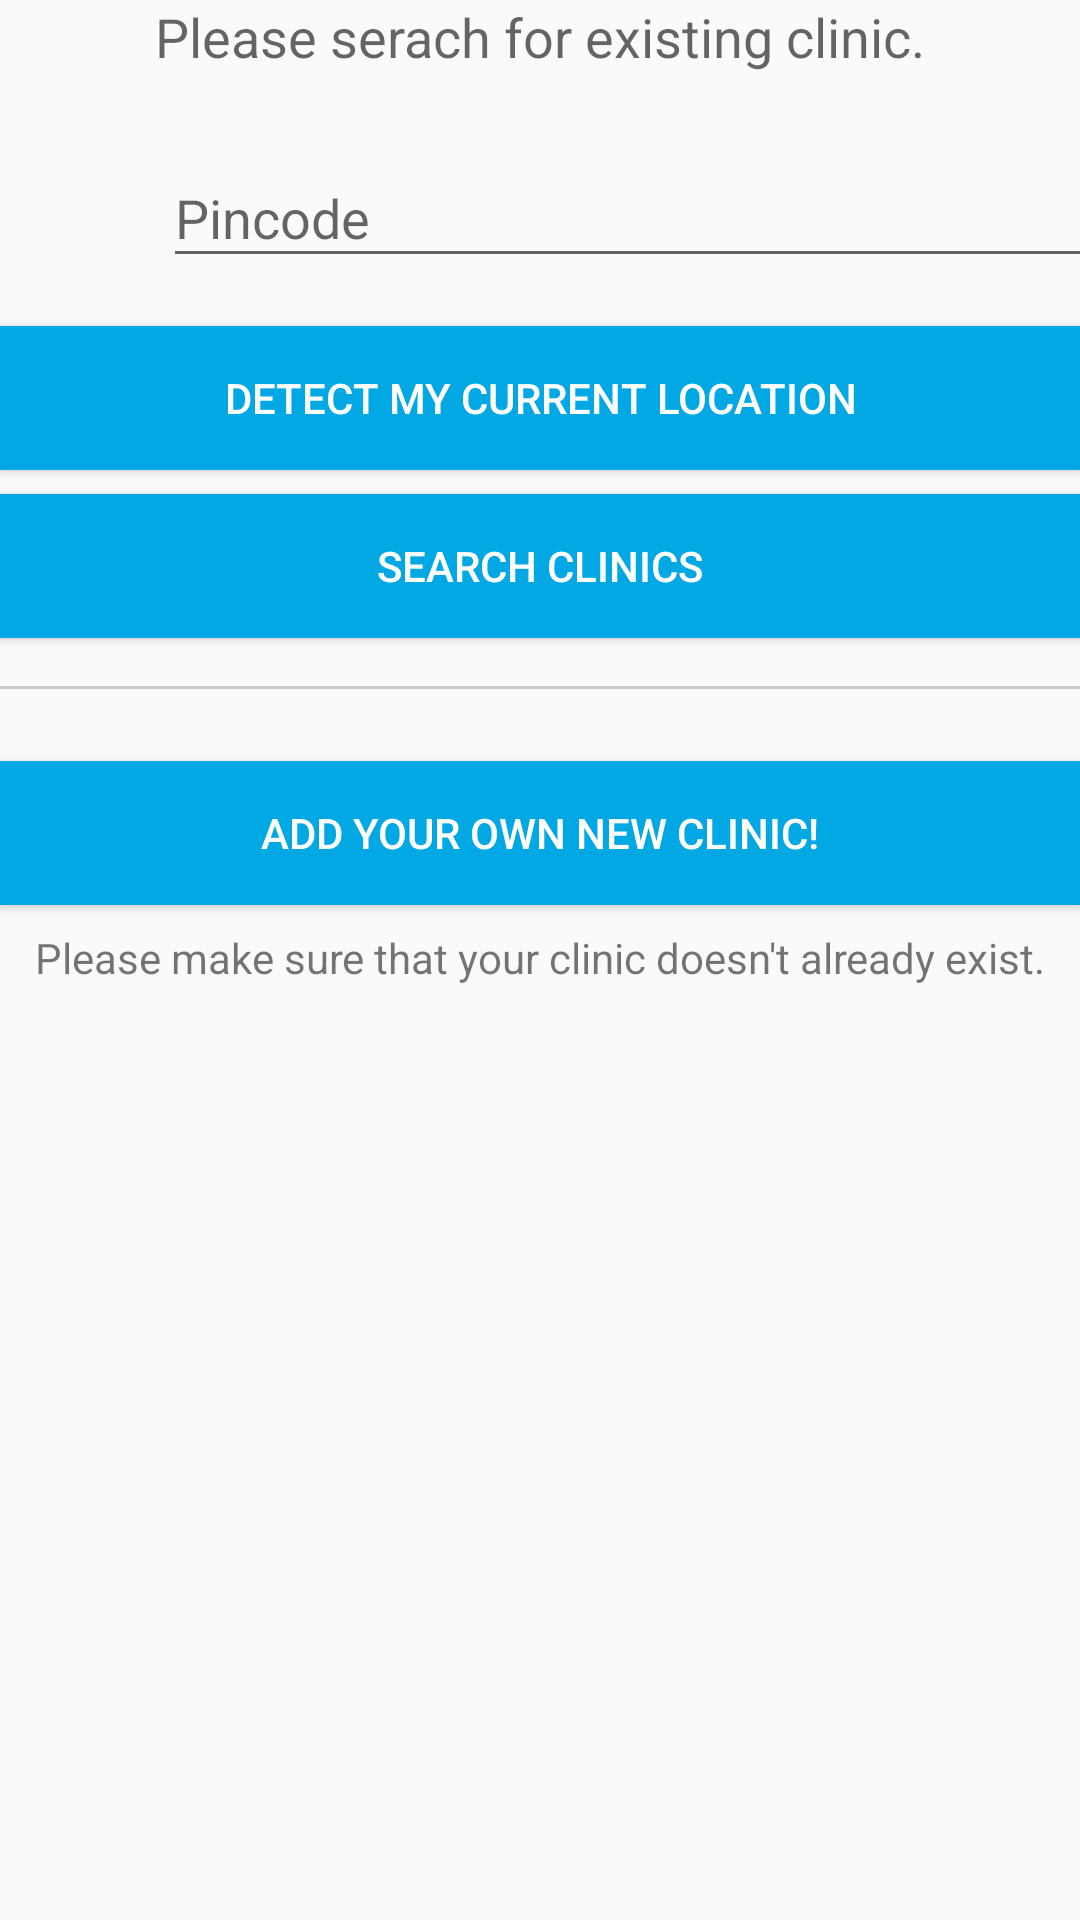

This screen was rendered from an Android layout file. Write that file and the resources it references.
<!-- AndroidManifest.xml: activity theme AppTheme.NoActionBar -->
<!-- res/layout/fragment_add_existing_clinics.xml -->
<?xml version="1.0" encoding="utf-8"?>
<android.support.constraint.ConstraintLayout xmlns:android="http://schemas.android.com/apk/res/android"
    xmlns:app="http://schemas.android.com/apk/res-auto"
    xmlns:tools="http://schemas.android.com/tools"
    android:layout_width="match_parent"
    android:layout_height="match_parent"
    tools:context="com.khantilchoksi.j2eehealthcaredoctor.AddExistingClinicsActivityFragment"
    tools:showIn="@layout/activity_add_existing_clinics"
    tools:layout_editor_absoluteY="137dp"
    tools:layout_editor_absoluteX="0dp">

    <TextView
        android:id="@+id/textView2"
        android:layout_width="wrap_content"
        android:layout_height="wrap_content"
        android:text="Please serach for existing clinic."
        tools:layout_editor_absoluteY="32dp"
        android:layout_marginTop="16dp"
        android:textAppearance="@style/TextAppearance.AppCompat.Medium"
        app:layout_constraintRight_toRightOf="parent"
        app:layout_constraintLeft_toLeftOf="parent" />

    <LinearLayout
        android:id="@+id/linearLayout"
        android:layout_width="368dp"
        android:layout_height="wrap_content"
        android:orientation="horizontal"
        app:layout_constraintRight_toRightOf="parent"
        app:layout_constraintLeft_toLeftOf="parent"
        android:layout_marginTop="16dp"
        app:layout_constraintTop_toBottomOf="@+id/textView2">

        <ImageView
            android:layout_width="50dp"
            android:layout_height="wrap_content"
            android:layout_gravity="center"
            app:srcCompat="@drawable/ic_address" />

        

        <android.support.design.widget.TextInputLayout
            android:layout_width="match_parent"
            android:layout_height="wrap_content"
            android:layout_gravity="center"
            android:layout_marginLeft="8dp"
            android:layout_marginStart="8dp">

            <EditText
                android:id="@+id/pincode"
                android:layout_width="match_parent"
                android:layout_height="wrap_content"
                android:hint="@string/prompt_pincode"
                android:inputType="number"/>
        </android.support.design.widget.TextInputLayout>

    </LinearLayout>

    <android.support.v7.widget.AppCompatButton
        android:id="@+id/search_clinic"
        android:layout_width="0dp"
        android:layout_height="48dp"
        android:layout_gravity="center"
        android:background="@color/colorPrimary"
        android:gravity="center"
        android:padding="12dp"
        android:text="Search Clinics"
        android:textColor="@color/white"
        android:textSize="14sp"
        android:drawableLeft="@drawable/ic_serach_white"
        android:layout_marginTop="8dp"
        app:layout_constraintTop_toBottomOf="@+id/detect_current_location_button"
        app:layout_constraintRight_toRightOf="parent"
        app:layout_constraintLeft_toLeftOf="parent" />

    <android.support.v7.widget.AppCompatButton
        android:id="@+id/detect_current_location_button"
        android:layout_width="0dp"
        android:layout_height="wrap_content"
        android:layout_gravity="center"
        android:background="@color/colorPrimary"
        android:gravity="center"
        android:padding="12dp"
        android:text="@string/prompt_detect_current_location"
        android:textColor="@color/white"
        android:textSize="14sp"
        android:drawableLeft="@drawable/ic_location_gps"
        android:layout_marginTop="16dp"
        app:layout_constraintTop_toBottomOf="@+id/linearLayout"
        app:layout_constraintRight_toRightOf="parent"
        app:layout_constraintLeft_toLeftOf="parent" />

    <View
        android:layout_width="368dp"
        android:layout_height="1dp"
        android:background="@color/iron"
        android:id="@+id/view2"
        android:layout_marginTop="16dp"
        android:layout_marginBottom="16dp"
        app:layout_constraintTop_toBottomOf="@+id/search_clinic"
        app:layout_constraintRight_toRightOf="parent"
        app:layout_constraintLeft_toLeftOf="parent" />

    <android.support.v7.widget.AppCompatButton
        android:id="@+id/add_new_clinic"
        android:layout_width="0dp"
        android:layout_height="48dp"
        android:layout_gravity="center"
        android:background="@color/colorPrimary"
        android:drawableLeft="@drawable/ic_add_plus"
        android:gravity="center"
        android:padding="12dp"
        android:text="@string/request_to_add_clinic"
        android:textColor="@color/white"
        android:textSize="14sp"
        android:layout_marginTop="24dp"
        app:layout_constraintTop_toBottomOf="@+id/view2"
        app:layout_constraintRight_toRightOf="parent"
        app:layout_constraintLeft_toLeftOf="parent" />

    <TextView
        android:id="@+id/textView4"
        android:layout_width="wrap_content"
        android:layout_height="wrap_content"
        android:gravity="center"
        android:text="Please make sure that your clinic doesn't already exist."
        android:textAppearance="@style/TextAppearance.AppCompat.Small"
        android:layout_marginTop="8dp"
        app:layout_constraintTop_toBottomOf="@+id/add_new_clinic"
        app:layout_constraintRight_toRightOf="parent"
        app:layout_constraintLeft_toLeftOf="parent" />

    <android.support.constraint.Guideline
        android:layout_width="wrap_content"
        android:layout_height="wrap_content"
        android:id="@+id/guideline"
        app:layout_constraintGuide_begin="20dp"
        android:orientation="horizontal"
        tools:layout_editor_absoluteY="20dp"
        tools:layout_editor_absoluteX="0dp" />

    <android.support.constraint.Guideline
        android:layout_width="wrap_content"
        android:layout_height="wrap_content"
        android:id="@+id/guideline2"
        app:layout_constraintGuide_begin="20dp"
        android:orientation="vertical"
        tools:layout_editor_absoluteY="0dp"
        tools:layout_editor_absoluteX="20dp" />

    <android.support.constraint.Guideline
        android:layout_width="wrap_content"
        android:layout_height="wrap_content"
        android:id="@+id/guideline3"
        app:layout_constraintGuide_begin="20dp"
        android:orientation="vertical"
        tools:layout_editor_absoluteY="0dp"
        tools:layout_editor_absoluteX="20dp" />

    <android.support.constraint.Guideline
        android:layout_width="wrap_content"
        android:layout_height="wrap_content"
        android:id="@+id/guideline4"
        app:layout_constraintGuide_begin="20dp"
        android:orientation="horizontal"
        tools:layout_editor_absoluteY="20dp"
        tools:layout_editor_absoluteX="0dp" />

    <android.support.constraint.Guideline
        android:layout_width="wrap_content"
        android:layout_height="wrap_content"
        android:id="@+id/guideline5"
        app:layout_constraintGuide_begin="20dp"
        android:orientation="horizontal"
        tools:layout_editor_absoluteY="20dp"
        tools:layout_editor_absoluteX="0dp" />

</android.support.constraint.ConstraintLayout>
<!-- res/layout/activity_add_existing_clinics.xml (included above) -->
<?xml version="1.0" encoding="utf-8"?>
<android.support.design.widget.CoordinatorLayout xmlns:android="http://schemas.android.com/apk/res/android"
    xmlns:app="http://schemas.android.com/apk/res-auto"
    xmlns:tools="http://schemas.android.com/tools"
    android:layout_width="match_parent"
    android:layout_height="match_parent"
    tools:context="com.khantilchoksi.j2eehealthcaredoctor.AddExistingClinicsActivity">

    <android.support.design.widget.AppBarLayout
        android:layout_width="match_parent"
        android:layout_height="wrap_content"
        android:theme="@style/AppTheme.AppBarOverlay">

        <android.support.v7.widget.Toolbar
            android:id="@+id/toolbar"
            android:layout_width="match_parent"
            android:layout_height="?attr/actionBarSize"
            android:background="?attr/colorPrimary"
            app:popupTheme="@style/AppTheme.PopupOverlay" />

    </android.support.design.widget.AppBarLayout>

    <include layout="@layout/content_add_existing_clinics" />

    

</android.support.design.widget.CoordinatorLayout>
<!-- res/layout/content_add_existing_clinics.xml (included above) -->
<fragment xmlns:android="http://schemas.android.com/apk/res/android"
    xmlns:app="http://schemas.android.com/apk/res-auto"
    xmlns:tools="http://schemas.android.com/tools"
    android:id="@+id/fragment"
    android:name="com.khantilchoksi.j2eehealthcaredoctor.AddExistingClinicsActivityFragment"
    android:layout_width="match_parent"
    android:layout_height="match_parent"
    app:layout_behavior="@string/appbar_scrolling_view_behavior"
    tools:layout="@layout/fragment_add_existing_clinics" />
<!-- resources referenced by this layout -->
<resources>
  <color name="colorPrimary">#02a8e4</color>
  <color name="iron">#cccccc</color>
  <color name="white">#ffffff</color>
  <dimen name="fab_margin">16dp</dimen>
  <string name="prompt_detect_current_location">Detect My Current Location</string>
  <string name="prompt_pincode">Pincode</string>
  <string name="request_to_add_clinic">Add Your Own New Clinic!</string>
  <style name="AppTheme.AppBarOverlay" parent="ThemeOverlay.AppCompat.Dark.ActionBar" />
  <style name="AppTheme.PopupOverlay" parent="ThemeOverlay.AppCompat.Light" />
  <style name="AppTheme.NoActionBar">
          <item name="windowActionBar">false</item>
          <item name="windowNoTitle">true</item>
      </style>
</resources>
